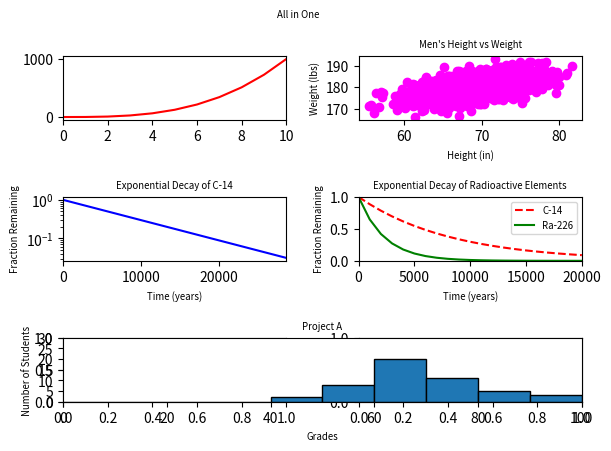

Source code (Python):
#!/usr/bin/env python3
"""
This script generates a set of plots using random data, including a scatter plot,
a line plot, two exponential decay plots, and a histogram. The plots are arranged
in a 3x2 grid.

- The first plot shows the relationship between men's height and weight.
- The second plot displays a cubic curve.
- The third plot represents exponential decay of C-14 over time.
- The fourth plot compares the exponential decay of two radioactive elements (C-14 and Ra-226).
- The fifth plot is a histogram representing student grades.

Modules used:
- numpy: for generating random data and mathematical operations.
- matplotlib.pyplot: for creating the plots.

"""

import numpy as np
import matplotlib.pyplot as plt

# Generate data for the plots
y0 = np.arange(0, 11) ** 3  # Cubic data for the second plot

# Random data for the scatter plot (height vs. weight)
mean = [69, 0]  # Mean height and weight
cov = [[15, 8], [8, 15]]  # Covariance matrix
np.random.seed(5)  # Seed for reproducibility
x1, y1 = np.random.multivariate_normal(mean, cov, 2000).T  # Generate random data
y1 += 180  # Adjust weight data

# Exponential decay data for the third plot (C-14)
x2 = np.arange(0, 28651, 5730)  # Time points
r2 = np.log(0.5)  # Decay constant for C-14
t2 = 5730  # Half-life of C-14
y2 = np.exp((r2 / t2) * x2)  # Exponential decay formula

# Exponential decay data for the fourth plot (C-14 and Ra-226)
x3 = np.arange(0, 21000, 1000)  # Time points
r3 = np.log(0.5)  # Decay constant for both elements
t31 = 5730  # Half-life of C-14
t32 = 1600  # Half-life of Ra-226
y31 = np.exp((r3 / t31) * x3)  # C-14 decay
y32 = np.exp((r3 / t32) * x3)  # Ra-226 decay

# Generate random data for the histogram (student grades)
np.random.seed(5)
student_grades = np.random.normal(68, 15, 50)  # Grades with mean 68 and stddev 15

# Create a 3x2 grid of subplots
fig, axes = plt.subplots(3, 2)
fig.suptitle("All in One", fontsize="x-small")

# First plot: Scatter plot (height vs. weight)
axes[0, 1].scatter(x1, y1, color='magenta')  # Scatter plot
axes[0, 1].set_xlabel('Height (in)', fontsize='x-small')
axes[0, 1].set_ylabel('Weight (lbs)', fontsize='x-small')
axes[0, 1].set_title("Men's Height vs Weight", fontsize='x-small')
axes[0, 1].set_xticks([60, 70, 80])
axes[0, 1].set_xticklabels(['60', '70', '80'])

# Second plot: Cubic plot
axes[0, 0].plot(y0, c="red")
axes[0, 0].set_xlim(0, 10)
axes[0, 0].set_xticks(np.arange(0, 11, 2))

# Third plot: Exponential decay of C-14
axes[1, 0].plot(x2, y2, color="blue")
axes[1, 0].set_xlim(0, 28650)  # Set x-axis limits
axes[1, 0].set_yscale('log')  # Set y-axis to logarithmic scale
axes[1, 0].set_title("Exponential Decay of C-14", fontsize='x-small')
axes[1, 0].set_ylabel('Fraction Remaining', fontsize='x-small')
axes[1, 0].set_xlabel('Time (years)', fontsize='x-small')
axes[1, 0].set_xticks([0, 10000, 20000])
axes[1, 0].set_xticklabels(['0', '10000', '20000'])

# Fourth plot: Exponential decay of two radioactive elements
axes[1, 1].plot(x3, y31, color='red', linestyle='--')
axes[1, 1].plot(x3, y32, color='green')
axes[1, 1].set_xlim(0, 20000)
axes[1, 1].set_ylim(0, 1)
axes[1, 1].set_xticks(np.arange(0, 25000, 5000))
axes[1, 1].set_yticks(np.arange(0, 1.5, .5))
axes[1, 1].set_title("Exponential Decay of Radioactive Elements", fontsize='x-small')
axes[1, 1].set_ylabel('Fraction Remaining', fontsize='x-small')
axes[1, 1].set_xlabel('Time (years)', fontsize='x-small')
axes[1, 1].legend(['C-14', 'Ra-226'], loc='upper right', fontsize='x-small')

# Fifth plot: Histogram of student grades
ax5 = fig.add_subplot(3, 1, 3)  # Span the last plot across both columns
bins = np.arange(0, 110, 10)
ax5.hist(student_grades, bins=bins, edgecolor='black')
ax5.set_title("Project A", fontsize="x-small")
ax5.set_xlabel("Grades", fontsize="x-small")
ax5.set_ylabel("Number of Students", fontsize="x-small")
ax5.set_xlim(0, 100)  # Set x-axis limits
ax5.set_ylim(0, 30)  # Set y-axis limits
ax5.set_yticks(np.arange(0, 31, 5))

# Adjust layout for better spacing and display the plot
plt.tight_layout()
plt.show()

